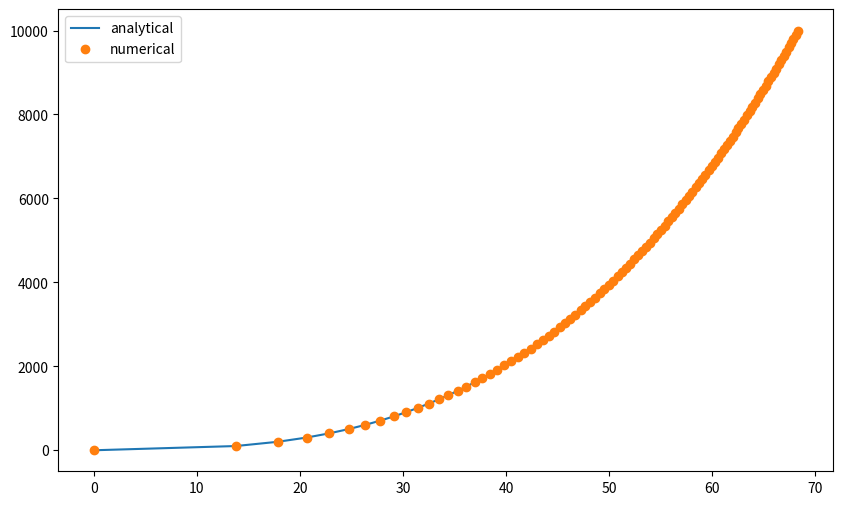

This figure's Python source:
import numpy as np
import matplotlib.pyplot as plt
from scipy.integrate import solve_ivp


def lorenz_equation(time, variables_vector):
    x, y, z, momenta_x, momenta_y, momenta_z = variables_vector

    electric = np.array([0, 1, 0])
    magnetic = np.array([0, 0, 1])

    energy = np.sqrt(1 + momenta_x ** 2 + momenta_y ** 2 + momenta_z ** 2)

    cross_product = [momenta_y * magnetic[2] - momenta_z * magnetic[1],
                     momenta_z * magnetic[0] - momenta_x * magnetic[2],
                     momenta_x * magnetic[1] - momenta_y * magnetic[0]]

    x_eq = momenta_x / energy
    y_eq = momenta_y / energy
    z_eq = momenta_z / energy

    p_x_eq = electric[0] + cross_product[0] / energy
    p_y_eq = electric[1] + cross_product[1] / energy
    p_z_eq = electric[2] + cross_product[2] / energy

    return np.array([x_eq, y_eq, z_eq, p_x_eq, p_y_eq, p_z_eq])


def solve_lorenz_motion(t_start, t_stop, initial_r, initial_m):
    t_span = (t_start, t_stop)
    t_eval = np.linspace(t_start, t_stop, num=100)

    sol = solve_ivp(
        lorenz_equation,
        t_span,
        np.hstack((initial_r, initial_m)),
        t_eval=t_eval,
        vectorized=True
    )
    return sol.y[0], sol.y[1], sol.y[2], sol.y[3], sol.y[4], sol.y[5], sol.t


def analytical_solution(r_start, momenta, p):
    momenta_squared = momenta[0] ** 2 + momenta[1] ** 2 + momenta[2] ** 2
    alpha = np.sqrt(1 + momenta_squared) - momenta[0]
    eps = np.sqrt(1 + momenta[2] ** 2)

    x_0, y_0, z_0 = r_start

    x_coord = 0.5 * p * (eps ** 2 / alpha ** 2 - 1) + p ** 3 / (6 * alpha ** 2) + x_0
    y_coord = p ** 2 / (2 * alpha) + y_0
    z_coord = p * momenta[2] / alpha + z_0
    time = 0.5 * p * (eps ** 2 / alpha ** 2 + 1) + p ** 3 / (6 * alpha ** 2)

    return np.array([x_coord, y_coord, z_coord, time, alpha])


initial_rad_vector = np.array([0., 0., 0.])
initial_momenta_vector = np.array([1., 0., 3.])

initial_t = 0.
final_t = 10000.

x_array, y_array, z_array, p_x_array, params_array, p_z_array, time_array = solve_lorenz_motion(initial_t, final_t,
                                                                                                initial_rad_vector,
                                                                                                initial_momenta_vector)

alpha_array = np.sqrt(1 + p_x_array ** 2 + params_array ** 2 + p_z_array ** 2) - p_x_array


analytical_x_array = np.array([analytical_solution(initial_rad_vector,
                                                   initial_momenta_vector, param)[0] for param in params_array])
analytical_y_array = np.array([analytical_solution(initial_rad_vector,
                                                   initial_momenta_vector, param)[1] for param in params_array])
analytical_z_array = np.array([analytical_solution(initial_rad_vector,
                                                   initial_momenta_vector, param)[2] for param in params_array])
analytical_time_array = np.array([analytical_solution(initial_rad_vector,
                                                      initial_momenta_vector, param)[3] for param in params_array])
analytical_alpha_array = np.array([analytical_solution(initial_rad_vector,
                                                       initial_momenta_vector, param)[4] for param in params_array])

plt.figure(figsize=(10, 6))
plt.plot(params_array, analytical_time_array, label='analytical')
plt.plot(params_array, time_array, 'o', label='numerical')
plt.legend()
plt.show()
